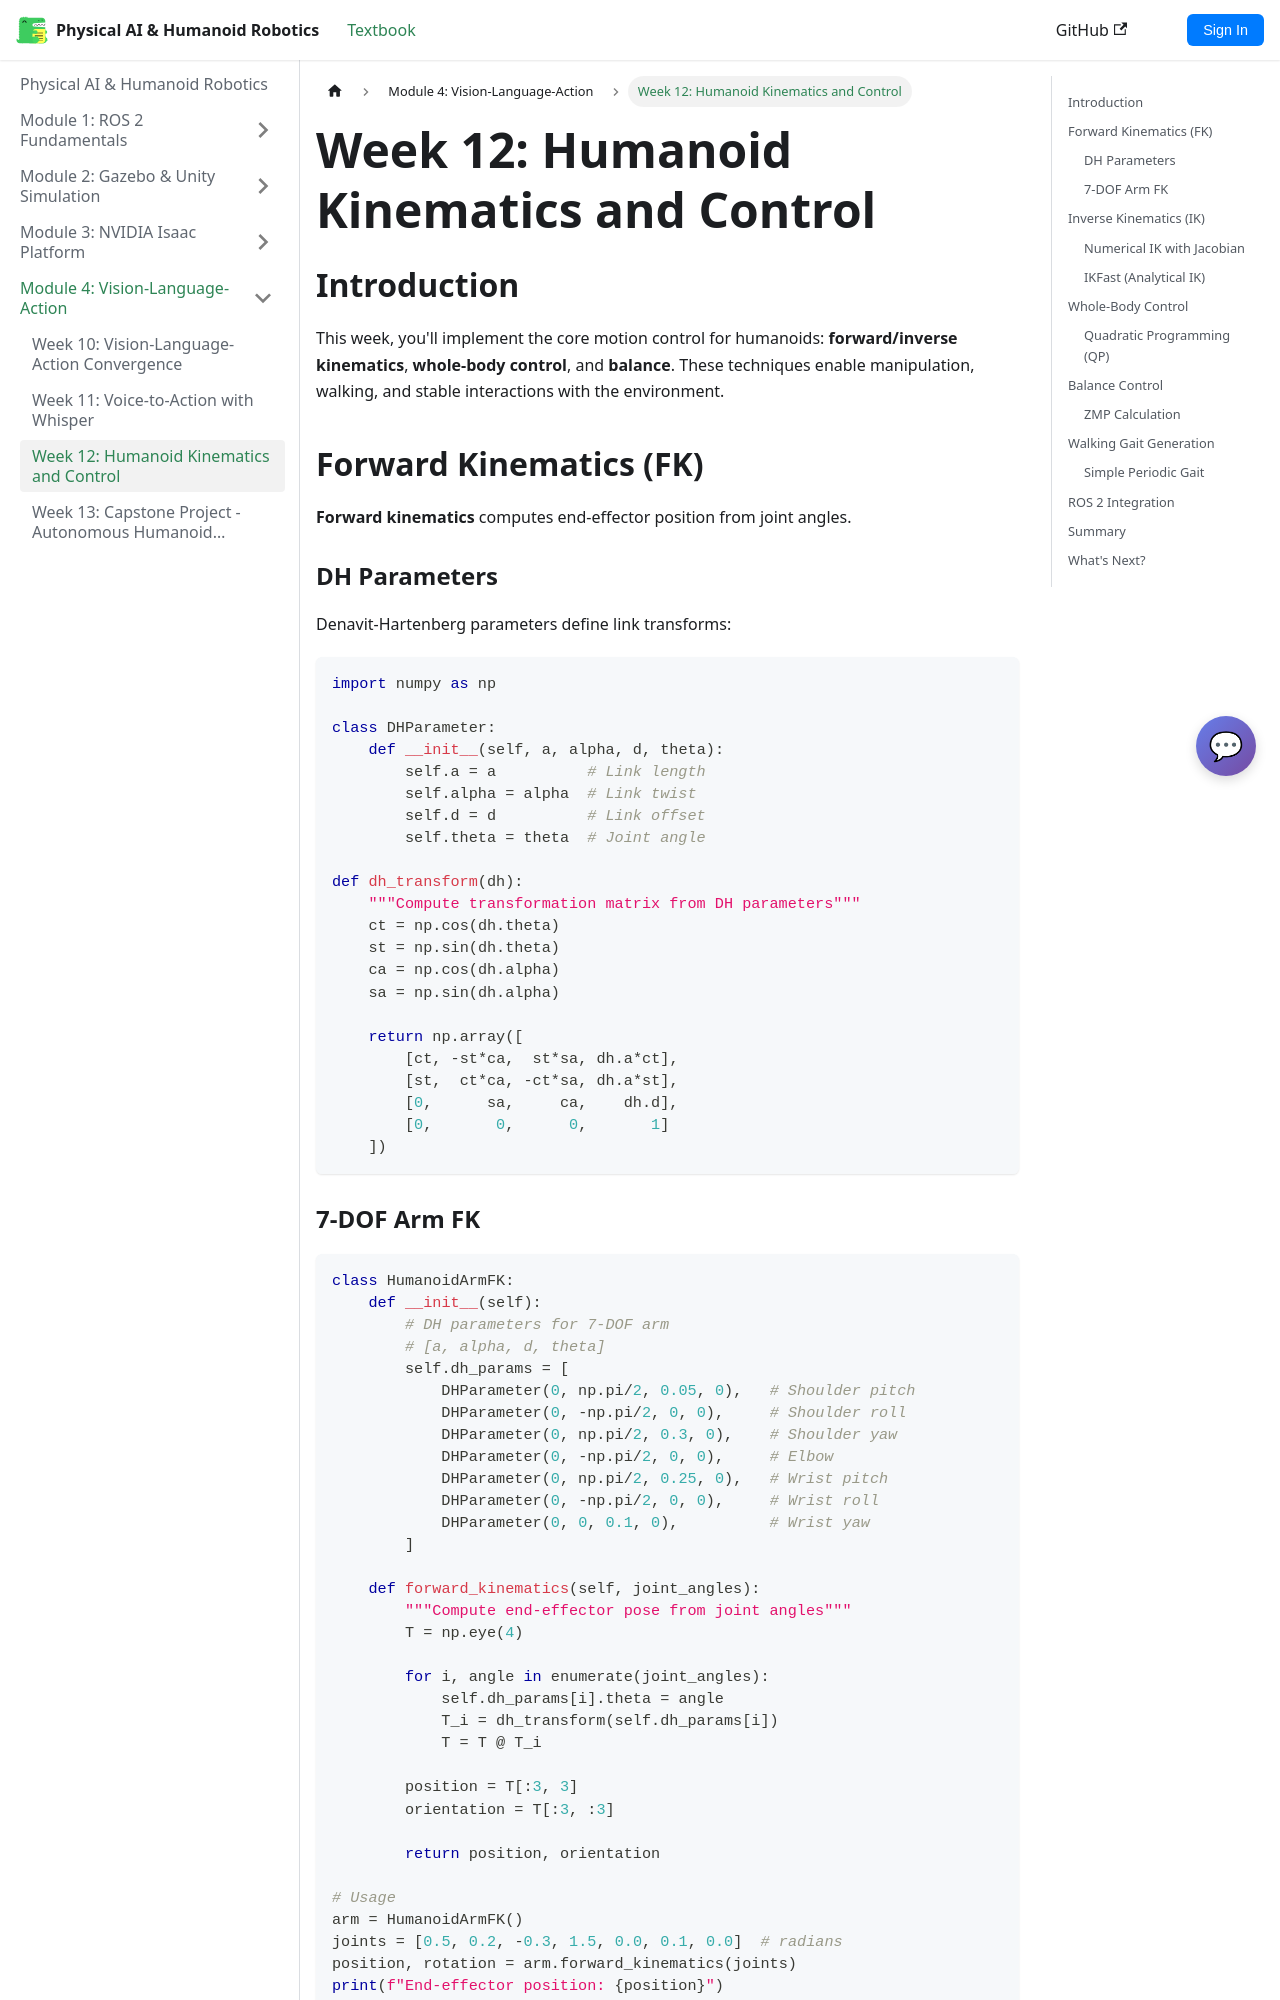

repository: Mr-Noiam/physical-ai-textbook · page: docs/module-4-vla/week12-humanoid.html · generator: docusaurus

# Week 12: Humanoid Kinematics and Control

## Introduction

This week, you'll implement the core motion control for humanoids: **forward/inverse kinematics**, **whole-body control**, and **balance**. These techniques enable manipulation, walking, and stable interactions with the environment.

## Forward Kinematics (FK)

**Forward kinematics** computes end-effector position from joint angles.

### DH Parameters

Denavit-Hartenberg parameters define link transforms:

```python
import numpy as np

class DHParameter:
    def __init__(self, a, alpha, d, theta):
        self.a = a          # Link length
        self.alpha = alpha  # Link twist
        self.d = d          # Link offset
        self.theta = theta  # Joint angle

def dh_transform(dh):
    """Compute transformation matrix from DH parameters"""
    ct = np.cos(dh.theta)
    st = np.sin(dh.theta)
    ca = np.cos(dh.alpha)
    sa = np.sin(dh.alpha)

    return np.array([
        [ct, -st*ca,  st*sa, dh.a*ct],
        [st,  ct*ca, -ct*sa, dh.a*st],
        [0,      sa,     ca,    dh.d],
        [0,       0,      0,       1]
    ])
```
